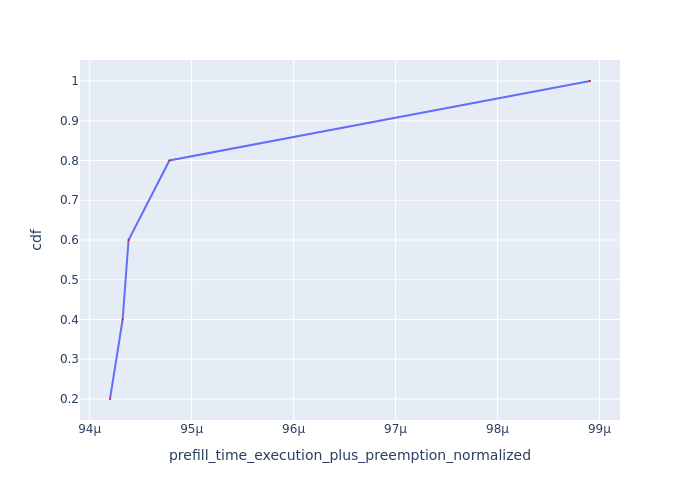

Values plotted in this chart, from the file beside it:
Request Id, prefill_time_execution_plus_preemption_n…, cdf
0_3, 9.419944049044304e-05, 0.2
0_4, 9.4323648931601e-05, 0.4
0_1, 9.438154176561111e-05, 0.6
0_2, 9.47823665967775e-05, 0.8
0_0, 9.890756441639105e-05, 1.0
